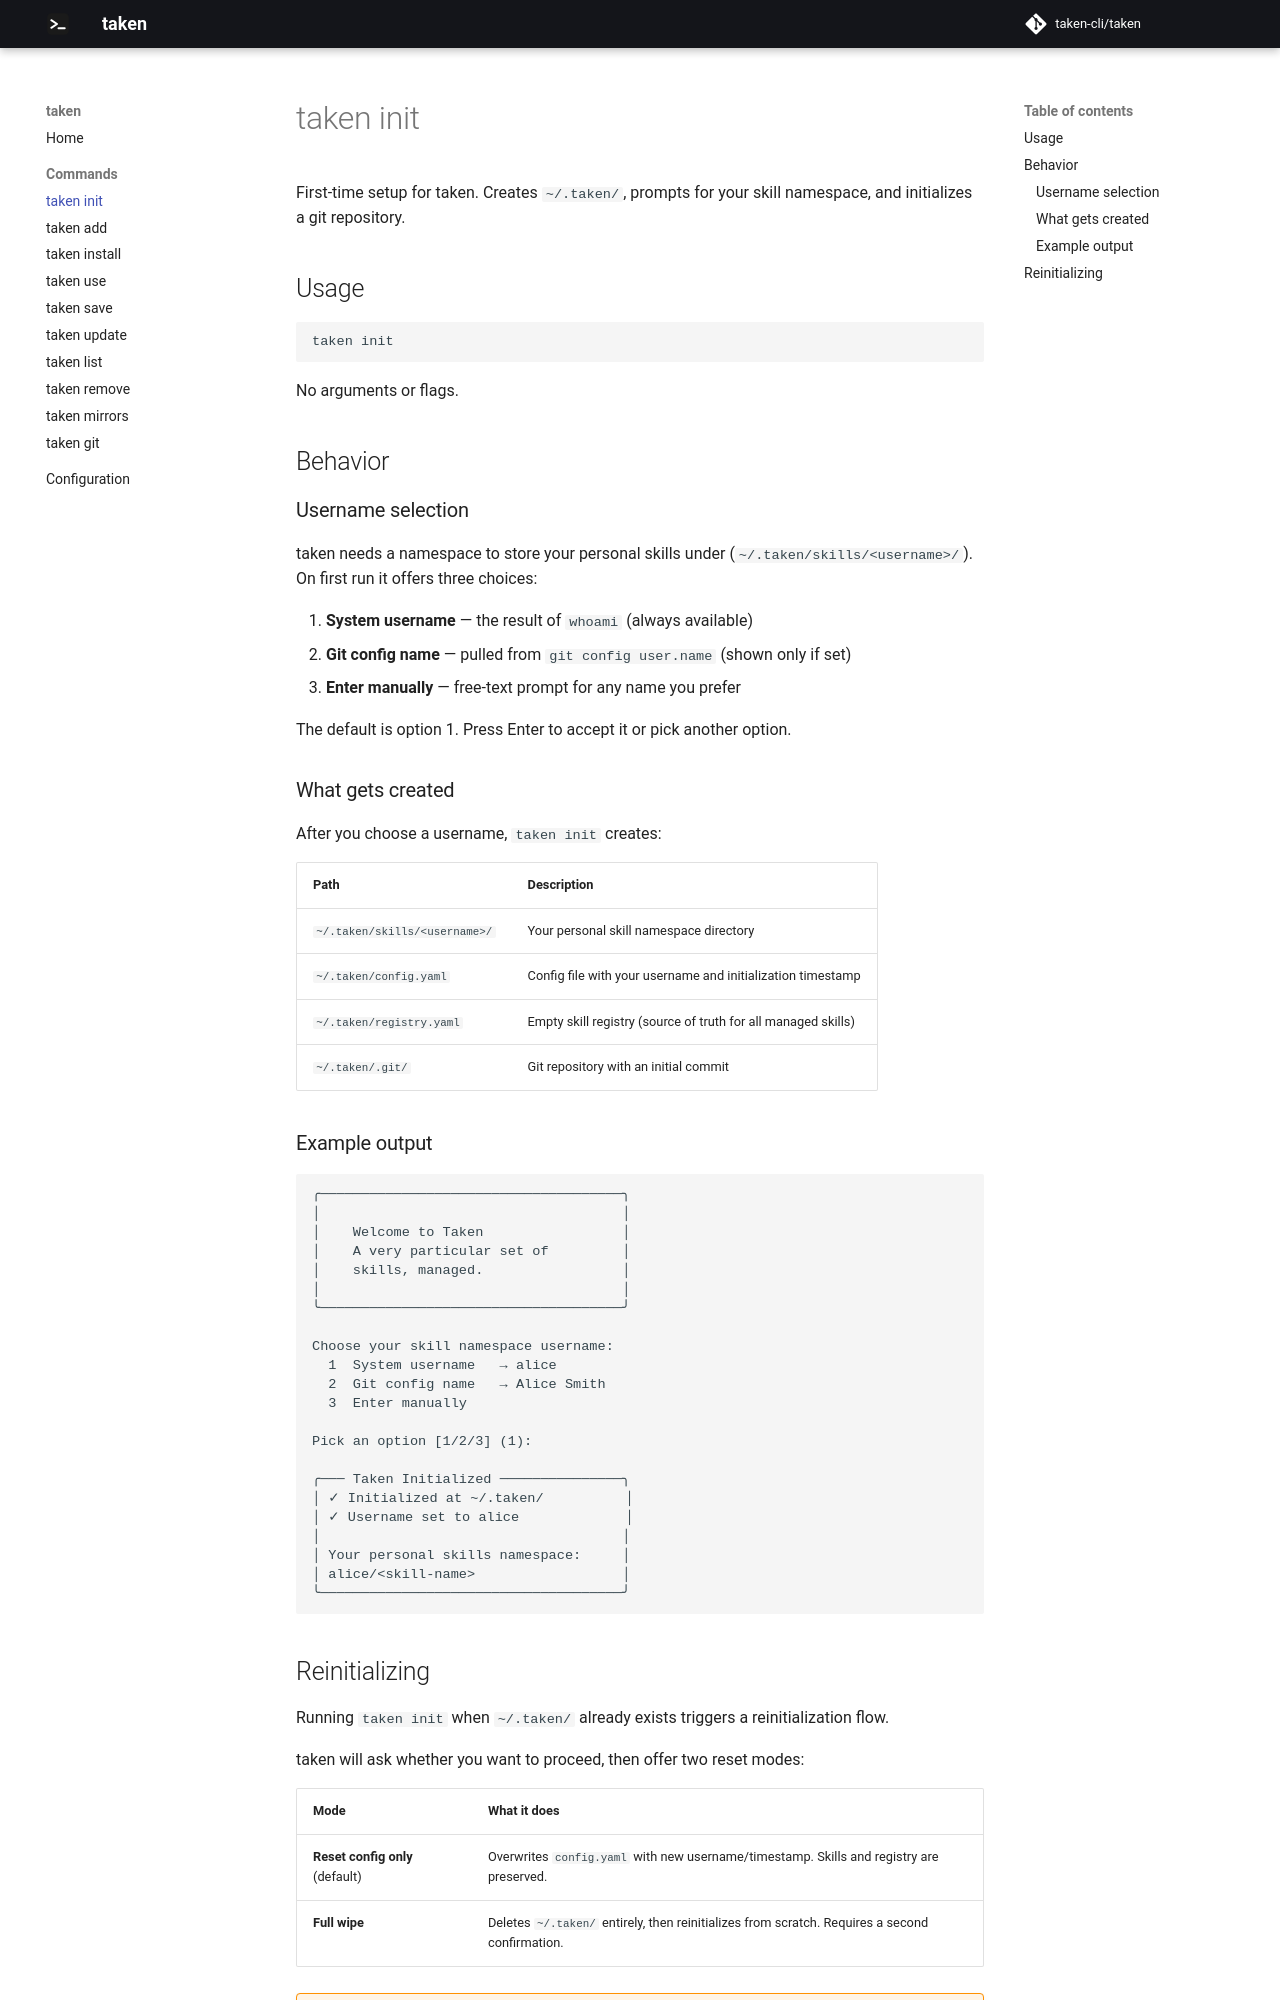

repository: taken-cli/taken · page: commands/init/index.html · generator: mkdocs

# taken init

First-time setup for taken. Creates `~/.taken/`, prompts for your skill namespace, and initializes a git repository.

## Usage

```bash
taken init
```

No arguments or flags.

## Behavior

### Username selection

taken needs a namespace to store your personal skills under (`~/.taken/skills/<username>/`). On first run it offers three choices:

1. **System username** — the result of `whoami` (always available)
2. **Git config name** — pulled from `git config user.name` (shown only if set)
3. **Enter manually** — free-text prompt for any name you prefer

The default is option 1. Press Enter to accept it or pick another option.

### What gets created

After you choose a username, `taken init` creates:

| Path | Description |
|------|-------------|
| `~/.taken/skills/<username>/` | Your personal skill namespace directory |
| `~/.taken/config.yaml` | Config file with your username and initialization timestamp |
| `~/.taken/registry.yaml` | Empty skill registry (source of truth for all managed skills) |
| `~/.taken/.git/` | Git repository with an initial commit |

### Example output

```
╭─────────────────────────────────────╮
│                                     │
│    Welcome to Taken                 │
│    A very particular set of         │
│    skills, managed.                 │
│                                     │
╰─────────────────────────────────────╯

Choose your skill namespace username:
  1  System username   → alice
  2  Git config name   → Alice Smith
  3  Enter manually

Pick an option [1/2/3] (1):

╭─── Taken Initialized ───────────────╮
│ ✓ Initialized at ~/.taken/          │
│ ✓ Username set to alice             │
│                                     │
│ Your personal skills namespace:     │
│ alice/<skill-name>                  │
╰─────────────────────────────────────╯
```
